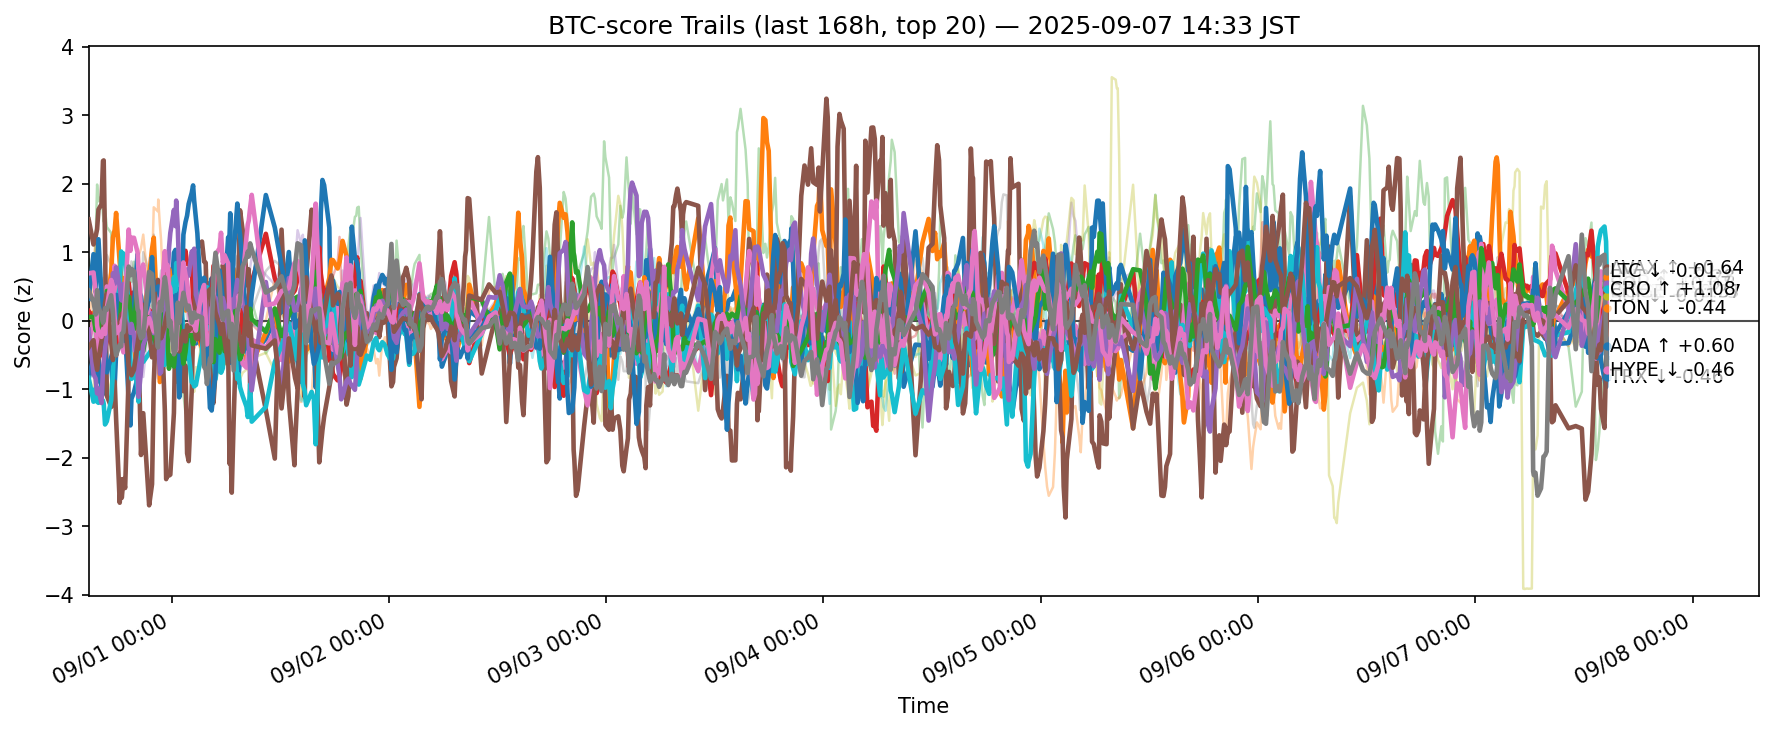

The file beside this chart, header and first rows:
ts, side, symbol, score
2025-08-31 05:50:34.586935+00:00, btc, ADA, -0.8432
2025-08-31 05:50:34.586935+00:00, btc, AVAX, 0.05226
2025-08-31 05:50:34.586935+00:00, btc, BCH, 0.894
2025-08-31 05:50:34.586935+00:00, btc, BNB, 0.143
2025-08-31 05:50:34.586935+00:00, btc, BTC, 0.1463
2025-08-31 05:50:34.586935+00:00, btc, CRO, 1.482
2025-08-31 05:50:34.586935+00:00, btc, DOGE, -0.2976
2025-08-31 05:50:34.586935+00:00, btc, ETH, 0.07386
2025-08-31 05:50:34.586935+00:00, btc, HBAR, -0.8325
2025-08-31 05:50:34.586935+00:00, btc, HYPE, 0.3222
2025-08-31 05:50:34.586935+00:00, btc, LINK, -0.1989
2025-08-31 05:50:34.586935+00:00, btc, LTC, 0.05469
2025-08-31 05:50:34.586935+00:00, btc, SHIB, -0.0833
2025-08-31 05:50:34.586935+00:00, btc, SOL, -0.1268
2025-08-31 05:50:34.586935+00:00, btc, SUI, -0.3872
2025-08-31 05:50:34.586935+00:00, btc, TON, 0.6938
2025-08-31 05:50:34.586935+00:00, btc, TRX, 0.4421
2025-08-31 05:50:34.586935+00:00, btc, UNI, -0.4333
2025-08-31 05:50:34.586935+00:00, btc, XLM, -0.7967
2025-08-31 05:50:34.586935+00:00, btc, XRP, -0.3605
2025-08-31 06:22:43.080947+00:00, btc, ADA, -0.5247
2025-08-31 06:22:43.080947+00:00, btc, AVAX, 0.1221
2025-08-31 06:22:43.080947+00:00, btc, BCH, 0.535
2025-08-31 06:22:43.080947+00:00, btc, BNB, 0.03716
2025-08-31 06:22:43.080947+00:00, btc, BTC, -0.008889
2025-08-31 06:22:43.080947+00:00, btc, CRO, 1.115
2025-08-31 06:22:43.080947+00:00, btc, DOGE, -0.01842
2025-08-31 06:22:43.080947+00:00, btc, ETH, -0.2528
2025-08-31 06:22:43.080947+00:00, btc, HBAR, -1.18
2025-08-31 06:22:43.080947+00:00, btc, HYPE, 0.9739
2025-08-31 06:22:43.080947+00:00, btc, LINK, 0.7537
2025-08-31 06:22:43.080947+00:00, btc, LTC, 0.0615
2025-08-31 06:22:43.080947+00:00, btc, SHIB, 0.05532
2025-08-31 06:22:43.080947+00:00, btc, SOL, -0.7788
2025-08-31 06:22:43.080947+00:00, btc, SUI, -0.2816
2025-08-31 06:22:43.080947+00:00, btc, TON, 0.7064
2025-08-31 06:22:43.080947+00:00, btc, TRX, 0.2787
2025-08-31 06:22:43.080947+00:00, btc, UNI, -0.06714
2025-08-31 06:22:43.080947+00:00, btc, XLM, -1.06
2025-08-31 06:22:43.080947+00:00, btc, XRP, -0.5228
2025-08-31 06:36:49.150977+00:00, btc, ADA, -0.6068
2025-08-31 06:36:49.150977+00:00, btc, AVAX, -0.007028
2025-08-31 06:36:49.150977+00:00, btc, BCH, 1.174
2025-08-31 06:36:49.150977+00:00, btc, BNB, 0.05846
2025-08-31 06:36:49.150977+00:00, btc, BTC, -0.01558
2025-08-31 06:36:49.150977+00:00, btc, CRO, 1.233
2025-08-31 06:36:49.150977+00:00, btc, DOGE, 0.1531
2025-08-31 06:36:49.150977+00:00, btc, ETH, -0.1431
2025-08-31 06:36:49.150977+00:00, btc, HBAR, -0.9815
2025-08-31 06:36:49.150977+00:00, btc, HYPE, 0.4184
2025-08-31 06:36:49.150977+00:00, btc, LINK, 1.227
2025-08-31 06:36:49.150977+00:00, btc, LTC, -0.1374
2025-08-31 06:36:49.150977+00:00, btc, SHIB, -0.2715
2025-08-31 06:36:49.150977+00:00, btc, SOL, -0.8415
2025-08-31 06:36:49.150977+00:00, btc, SUI, -0.5895
2025-08-31 06:36:49.150977+00:00, btc, TON, 0.4142
2025-08-31 06:36:49.150977+00:00, btc, TRX, 0.09337
2025-08-31 06:36:49.150977+00:00, btc, UNI, -0.4569
2025-08-31 06:36:49.150977+00:00, btc, XLM, -0.2406
2025-08-31 06:36:49.150977+00:00, btc, XRP, -0.5362
... 12,640 more rows
